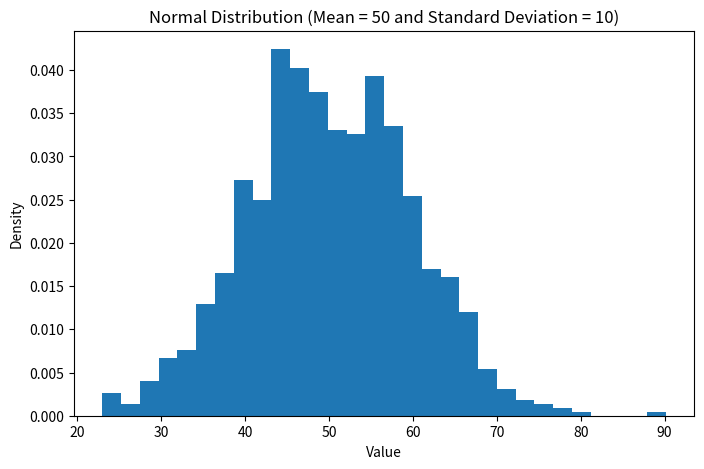
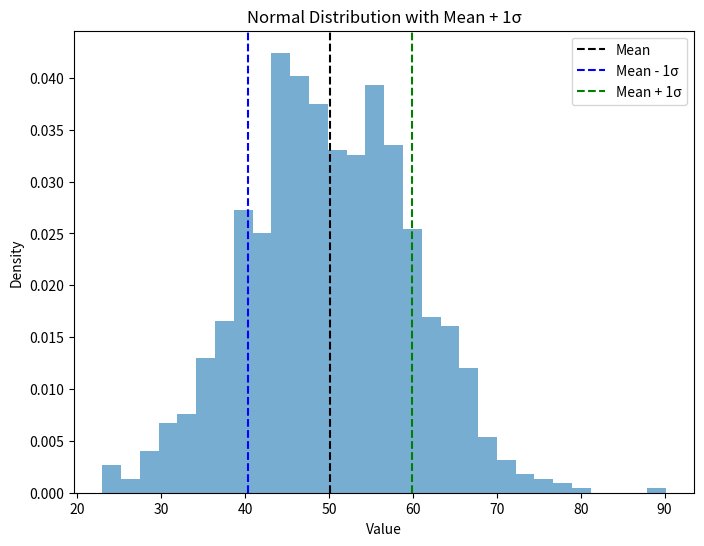

Generate these figures, in order, with matplotlib:
# Generate Normal Distribution Data.

import numpy as np
import random
import matplotlib.pyplot as plt

# Mean and Std. Dev.
m = 50
sd = 10

# Generate 1000 random values following a normal distribution.
data = np.random.normal(m,sd,1000)

print(f"Mean of Data: {np.mean(data):.2f}. \nStandard Deviation of Data: {np.std(data):.2f}.")

# Visualize the Normal Distribution - Plot a Histogram + Intensity Curve.
plt.figure(figsize=(8,5))

plt.hist(data, bins=30, density=True)

plt.title("Normal Distribution (Mean = 50 and Standard Deviation = 10)")
plt.xlabel("Value")
plt.ylabel("Density")

plt.show()

# Mean ± Sigma Shading (Optional Upgrade)
# This version visually shows the 68–95–99.7 rule.
mu = np.mean(data) # Mean - Average Value of dataset.
sigma = np.std(data) # Standard Deviation - how spread out the values are. 

# We want to draw vertical lines at:

# Mean

# Mean - 1σ

# Mean + 1σ

plt.figure(figsize=(8,6)) # 8 inches wide and 6 inches tall. 
# To make the plot easier to read and more visually balanced.

count,bins,_ = plt.hist(data,bins=30,density=True,alpha=0.6) 
# bins=30 - divides the data into 30 equal sections.
# density=True - Shows probability density instead of raw counts.
# alpha=0.6 - Gives the bars 60% opacity (slightly transparent).
# Histogram visualizes the shape of the normal distribution.
# count - heights of the bars.
# bins - boundaries of each bins.
# _ - ignores the third returned object (histogram patches).

# mean line
plt.axvline(mu,color="black",linestyle="--",label="Mean") 
# Visually show the center of the distribution.
# Draw vertical line at the mean.
# axvline - draw a vertical line.
# -- - dashed line
# label="Mean" - Add label "Mean" to show in the legend.

# 1 - Sigma
plt.axvline(mu - sigma,color="blue",linestyle="--",label="Mean - 1σ") 
# Draws a vertical line at one standard deviation to the left of the mean.
# Shows the start of the 68% range in ND.

plt.axvline(mu + sigma,color="green",linestyle="--",label="Mean + 1σ")
# Draws a vertical line at one SD to the right of the mean

plt.title("Normal Distribution with Mean + 1σ")
plt.xlabel("Value")
plt.ylabel("Density") # Here, density refers to probability density.

plt.legend() 
# To show labels for Mean, Mean - 1σ, and Mean + 1σ.

plt.show()
